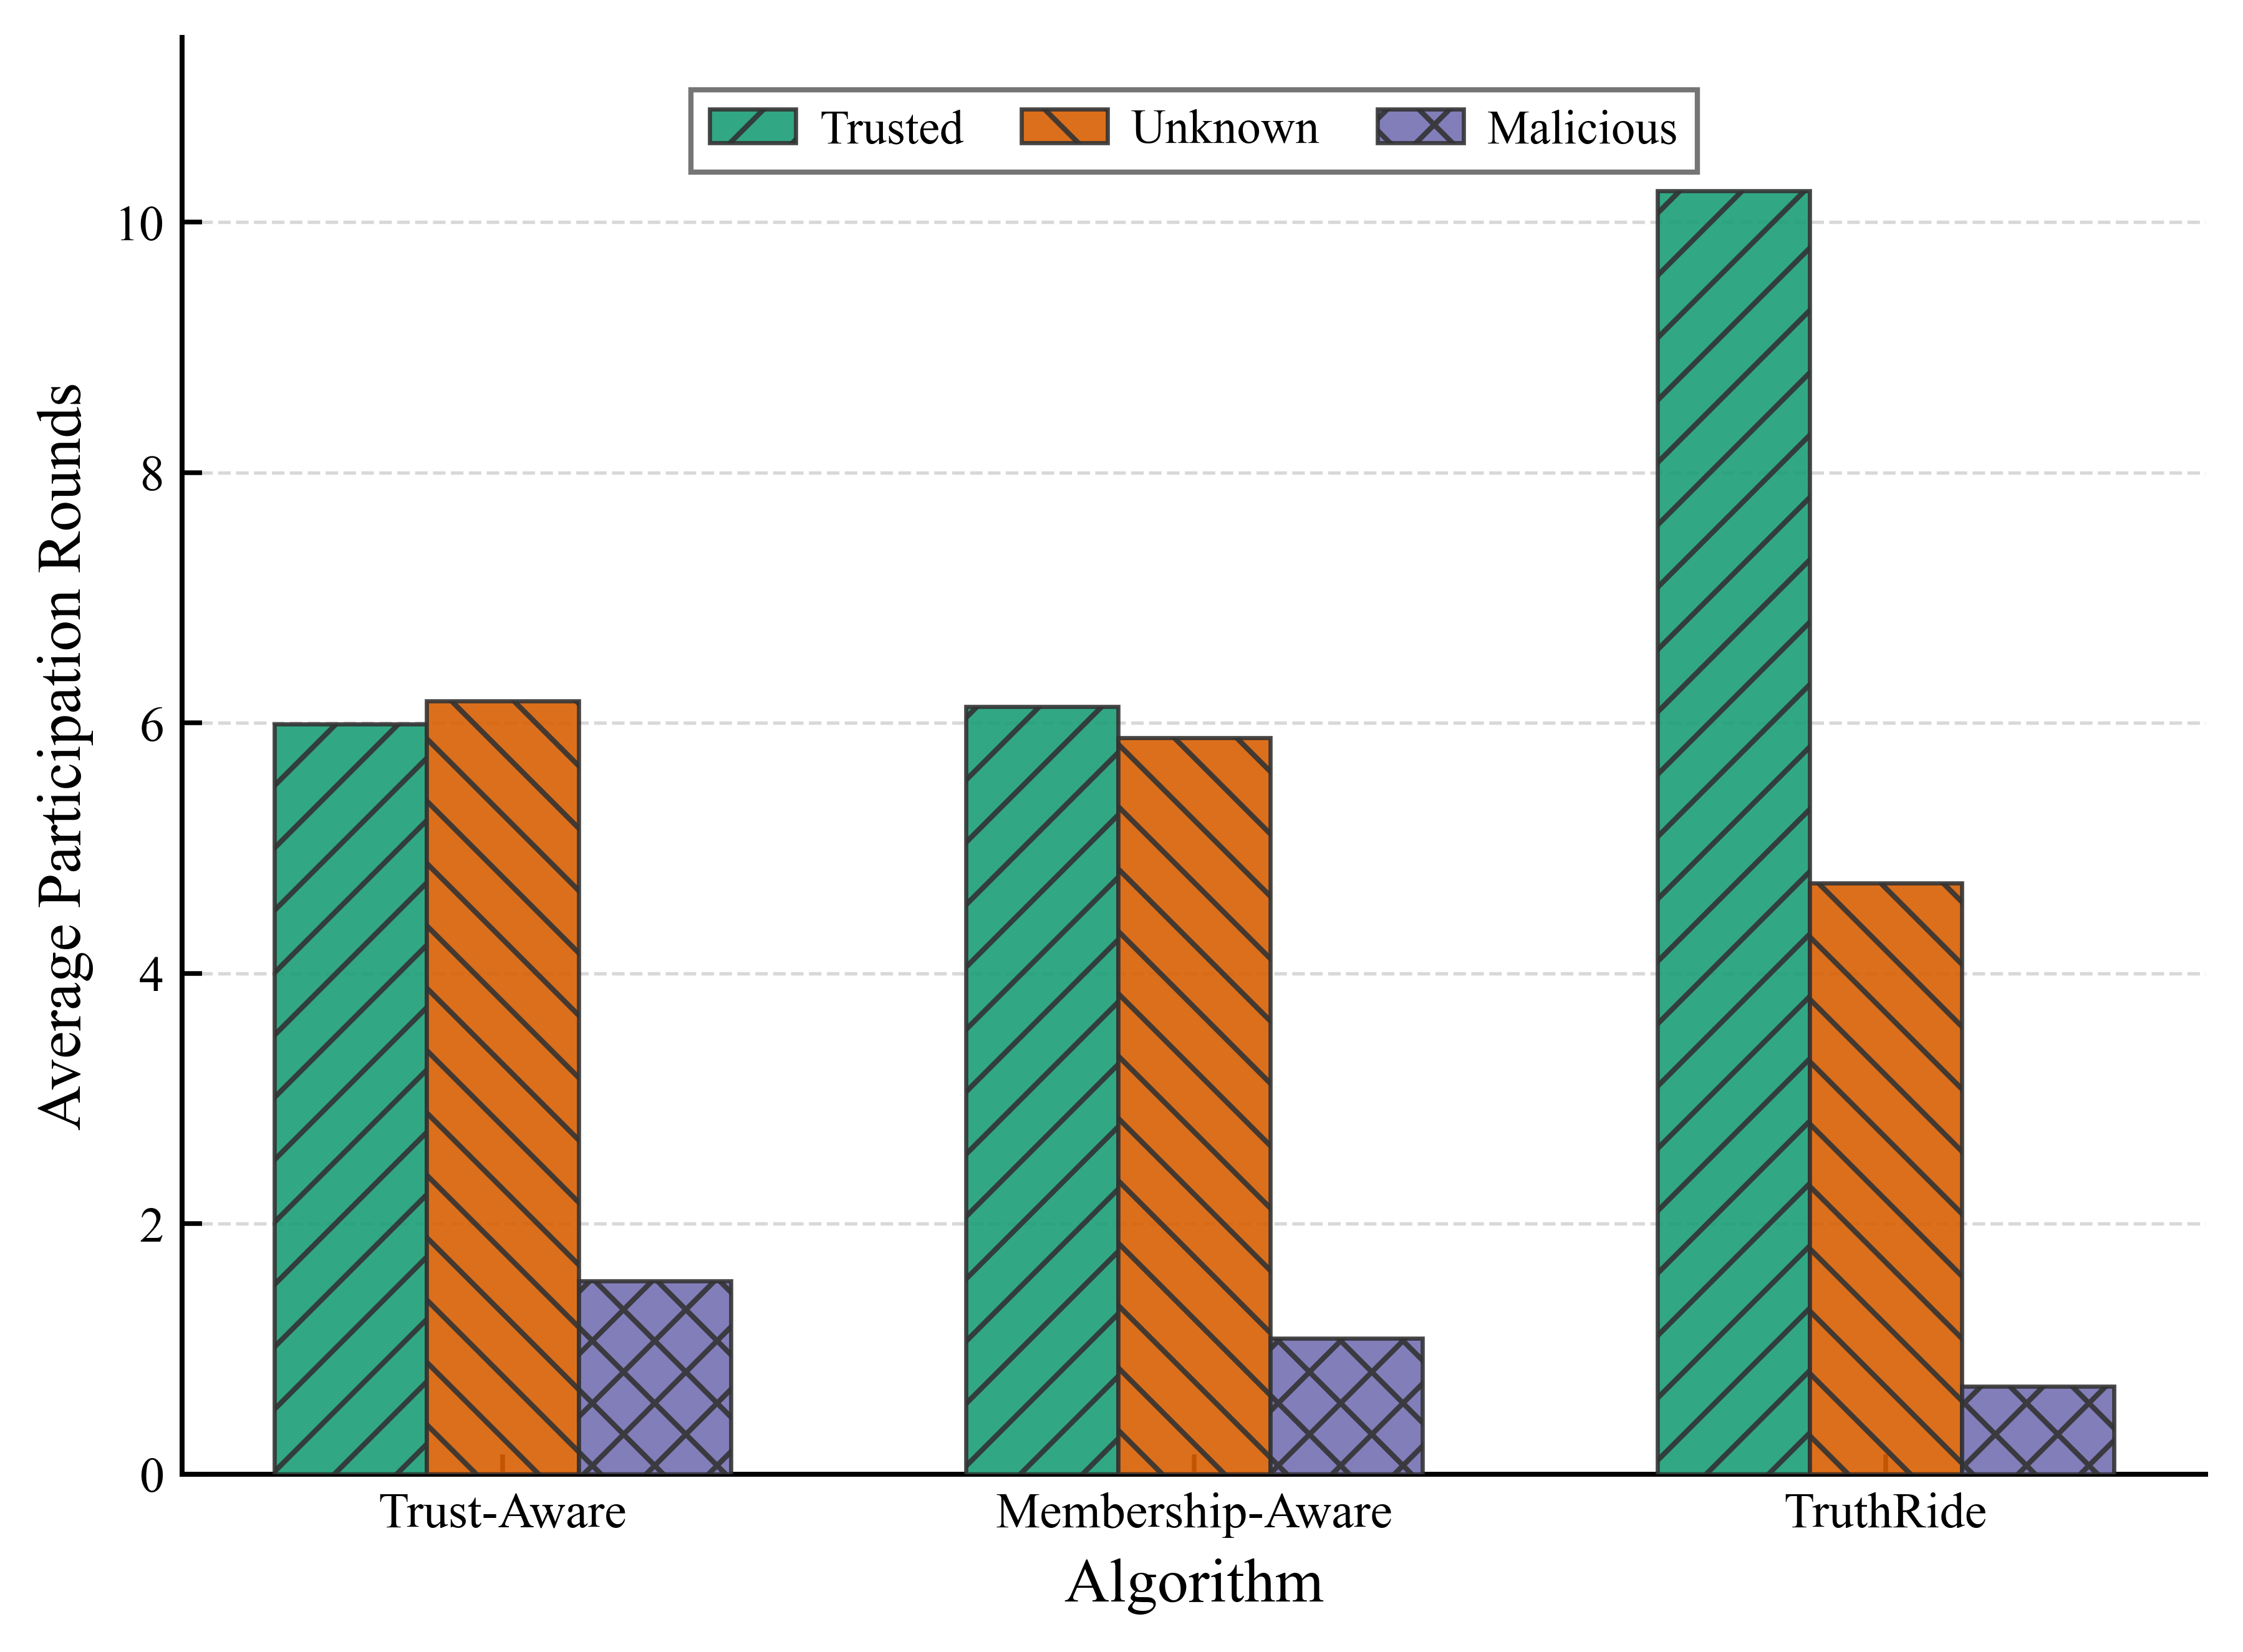

Write Python code to recreate this figure.
import csv
import json
from collections import Counter, defaultdict
from pathlib import Path

import matplotlib
matplotlib.use("Agg")
import matplotlib.pyplot as plt
import numpy as np


WORKER_OPTIONS_FILE = "experiment2_worker_options.json"
OUTPUT_PNG = "experiment2_Fig. 18：Worker Participation Length.png"
OUTPUT_PDF = "experiment2_Fig. 18：Worker Participation Length.pdf"
OUTPUT_CSV = "experiment2_Fig. 18：Worker Participation Length.csv"
LEGEND_MODE = "manual"
LEGEND_LOC = "upper center"
LEGEND_BBOX_TO_ANCHOR = (0.5, 0.98)
LEGEND_NCOL = 3
YLIM_MODE = "auto"
YLIM = (0, 20)
YTICK_STEP = 2
BAR_WIDTH = 0.22

ALGORITHM_CONFIG = [
    {
        "label": "Trust-Aware",
        "csv_key": "Trust-Aware",
        "path": "experiment2_cmab_trust_round_results_all_runs.json",
    },
    {
        "label": "Membership-Aware",
        "csv_key": "Membership-Aware",
        "path": "experiment2_cmab_trust_pgrd_round_results_all_runs.json",
    },
    {
        "label": "TruthRide",
        "csv_key": "TruthRide",
        "path": "experiment2_cmab_trust_pgrd_lgsc_round_results_all_runs.json",
    },
]

CATEGORY_CONFIG = [
    {
        "key": "trusted",
        "label": "Trusted",
        "csv_key": "trusted_participation",
        "color": "#1B9E77",
        "hatch": "//",
    },
    {
        "key": "unknown",
        "label": "Unknown",
        "csv_key": "unknown_participation",
        "color": "#D95F02",
        "hatch": "\\\\",
    },
    {
        "key": "malicious",
        "label": "Malicious",
        "csv_key": "malicious_participation",
        "color": "#7570B3",
        "hatch": "xx",
    },
]


def load_worker_categories(path):
    with Path(path).open("r", encoding="utf-8") as f:
        worker_options = json.load(f)

    worker_category_map = {}
    for worker in worker_options.values():
        worker_category_map[int(worker["worker_id"])] = worker["init_category"]
    return worker_category_map


def load_all_runs(path):
    with Path(path).open("r", encoding="utf-8") as f:
        return json.load(f)


def compute_run_participation_means(run_payload, worker_category_map):
    selected_counter = Counter()
    for round_result in run_payload["round_results"]:
        for worker_id in round_result.get("selected_workers", []):
            selected_counter[int(worker_id)] += 1

    grouped_values = defaultdict(list)
    for worker_id, category in worker_category_map.items():
        grouped_values[category].append(selected_counter.get(worker_id, 0))

    return {
        category: round(float(np.mean(grouped_values[category])), 4)
        if grouped_values[category] else 0.0
        for category in grouped_values
    }


def compute_algorithm_participation(path, worker_category_map):
    all_runs_payload = load_all_runs(path)
    per_run_means = []
    for run_payload in all_runs_payload:
        per_run_means.append(compute_run_participation_means(run_payload, worker_category_map))

    averaged = {}
    for category in ["trusted", "unknown", "malicious"]:
        values = [run_mean.get(category, 0.0) for run_mean in per_run_means]
        averaged[category] = round(float(np.mean(values)), 4) if values else 0.0
    return averaged


def save_plot_data_csv(rows):
    headers = ["algorithm"] + [config["csv_key"] for config in CATEGORY_CONFIG]
    with open(OUTPUT_CSV, "w", encoding="utf-8-sig", newline="") as f:
        writer = csv.writer(f)
        writer.writerow(headers)
        for row in rows:
            writer.writerow(
                [
                    row["algorithm"],
                    row["trusted"],
                    row["unknown"],
                    row["malicious"],
                ]
            )


def set_figure_style():
    plt.rcParams.update(
        {
            "font.family": "serif",
            "font.serif": ["Times New Roman", "Times", "DejaVu Serif"],
            "mathtext.fontset": "stix",
            "font.size": 10.0,
            "axes.labelsize": 12.0,
            "xtick.labelsize": 9.6,
            "ytick.labelsize": 9.6,
            "legend.fontsize": 9.2,
            "axes.linewidth": 0.95,
            "pdf.fonttype": 42,
            "ps.fonttype": 42,
            "figure.dpi": 150,
            "savefig.dpi": 600,
        }
    )


def plot_figure(rows):
    set_figure_style()

    algorithms = [row["algorithm"] for row in rows]
    x = np.arange(len(algorithms))

    fig, ax = plt.subplots(figsize=(6.4, 4.8))
    fig.patch.set_facecolor("white")
    ax.set_facecolor("white")
    ax.set_axisbelow(True)

    all_values = []
    for idx, category_config in enumerate(CATEGORY_CONFIG):
        offsets = x + (idx - 1) * BAR_WIDTH
        values = [row[category_config["key"]] for row in rows]
        all_values.extend(values)

        ax.bar(
            offsets,
            values,
            width=BAR_WIDTH,
            label=category_config["label"],
            color=category_config["color"],
            edgecolor="#333333",
            linewidth=0.8,
            hatch=category_config["hatch"],
            alpha=0.9,
            zorder=3,
        )

    ax.set_xlabel("Algorithm")
    ax.set_ylabel("Average Participation Rounds")
    ax.set_xticks(x)
    ax.set_xticklabels(algorithms)

    if YLIM_MODE == "manual":
        ax.set_ylim(*YLIM)
        ax.set_yticks(range(YLIM[0], YLIM[1] + 1, YTICK_STEP))
    elif all_values:
        y_min = 0.0
        y_max = max(all_values)
        margin = max(y_max * 0.12, 0.8)
        ax.set_ylim(y_min, y_max + margin)

    ax.grid(
        True,
        axis="y",
        which="major",
        linestyle="--",
        linewidth=0.65,
        color="#b8b8b8",
        alpha=0.55,
    )

    ax.spines["top"].set_visible(False)
    ax.spines["right"].set_visible(False)
    ax.spines["bottom"].set_linewidth(0.95)
    ax.spines["left"].set_linewidth(0.95)
    ax.tick_params(axis="both", which="both", direction="in", top=False, right=False, length=3.8, width=0.9)

    legend_kwargs = {
        "loc": LEGEND_LOC if LEGEND_MODE == "manual" else "best",
        "ncol": LEGEND_NCOL,
        "frameon": True,
        "fancybox": False,
        "framealpha": 0.9,
        "facecolor": "white",
        "edgecolor": "#666666",
        "handlelength": 1.8,
        "handletextpad": 0.5,
        "columnspacing": 1.2,
        "labelspacing": 0.5,
    }
    if LEGEND_MODE == "manual":
        legend_kwargs["bbox_to_anchor"] = LEGEND_BBOX_TO_ANCHOR
    ax.legend(**legend_kwargs)

    fig.subplots_adjust(left=0.14, right=0.985, bottom=0.16, top=0.96)
    fig.savefig(OUTPUT_PNG, bbox_inches="tight")
    fig.savefig(OUTPUT_PDF, bbox_inches="tight")
    plt.close(fig)


def main():
    worker_category_map = load_worker_categories(WORKER_OPTIONS_FILE)
    rows = []

    for algorithm_config in ALGORITHM_CONFIG:
        averaged = compute_algorithm_participation(
            algorithm_config["path"],
            worker_category_map,
        )
        rows.append(
            {
                "algorithm": algorithm_config["csv_key"],
                "trusted": averaged["trusted"],
                "unknown": averaged["unknown"],
                "malicious": averaged["malicious"],
            }
        )

    save_plot_data_csv(rows)
    plot_figure(rows)

    print(f"Saved {OUTPUT_PNG}")
    print(f"Saved {OUTPUT_PDF}")
    print(f"Saved {OUTPUT_CSV}")


if __name__ == "__main__":
    main()
